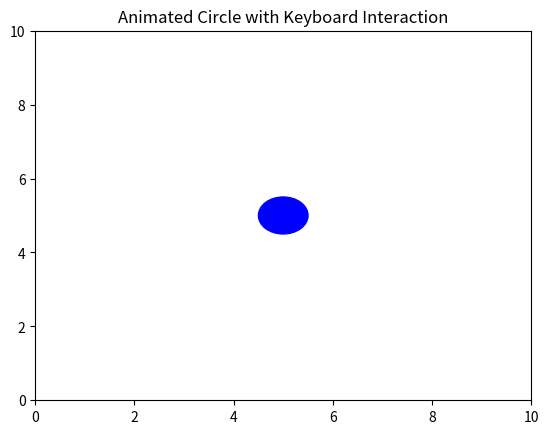

Here is the Python script that generated this plot:
import matplotlib.pyplot as plt
import matplotlib.animation as animation

# Initial position
x = 5
y = 5

fig, ax = plt.subplots()
circle = plt.Circle((x, y), 0.5, color='blue')
ax.add_patch(circle)

ax.set_xlim(0, 10)
ax.set_ylim(0, 10)

# Animation function
def update(frame):
    circle.center = (x, y)
    return circle,

# Key press event
def on_key(event):
    global x, y
    
    if event.key == 'up':
        y += 0.5
    elif event.key == 'down':
        y -= 0.5
    elif event.key == 'left':
        x -= 0.5
    elif event.key == 'right':
        x += 0.5

fig.canvas.mpl_connect('key_press_event', on_key)

# Create animation
ani = animation.FuncAnimation(fig, update, frames=100, interval=50)

plt.title("Animated Circle with Keyboard Interaction")
plt.show()
